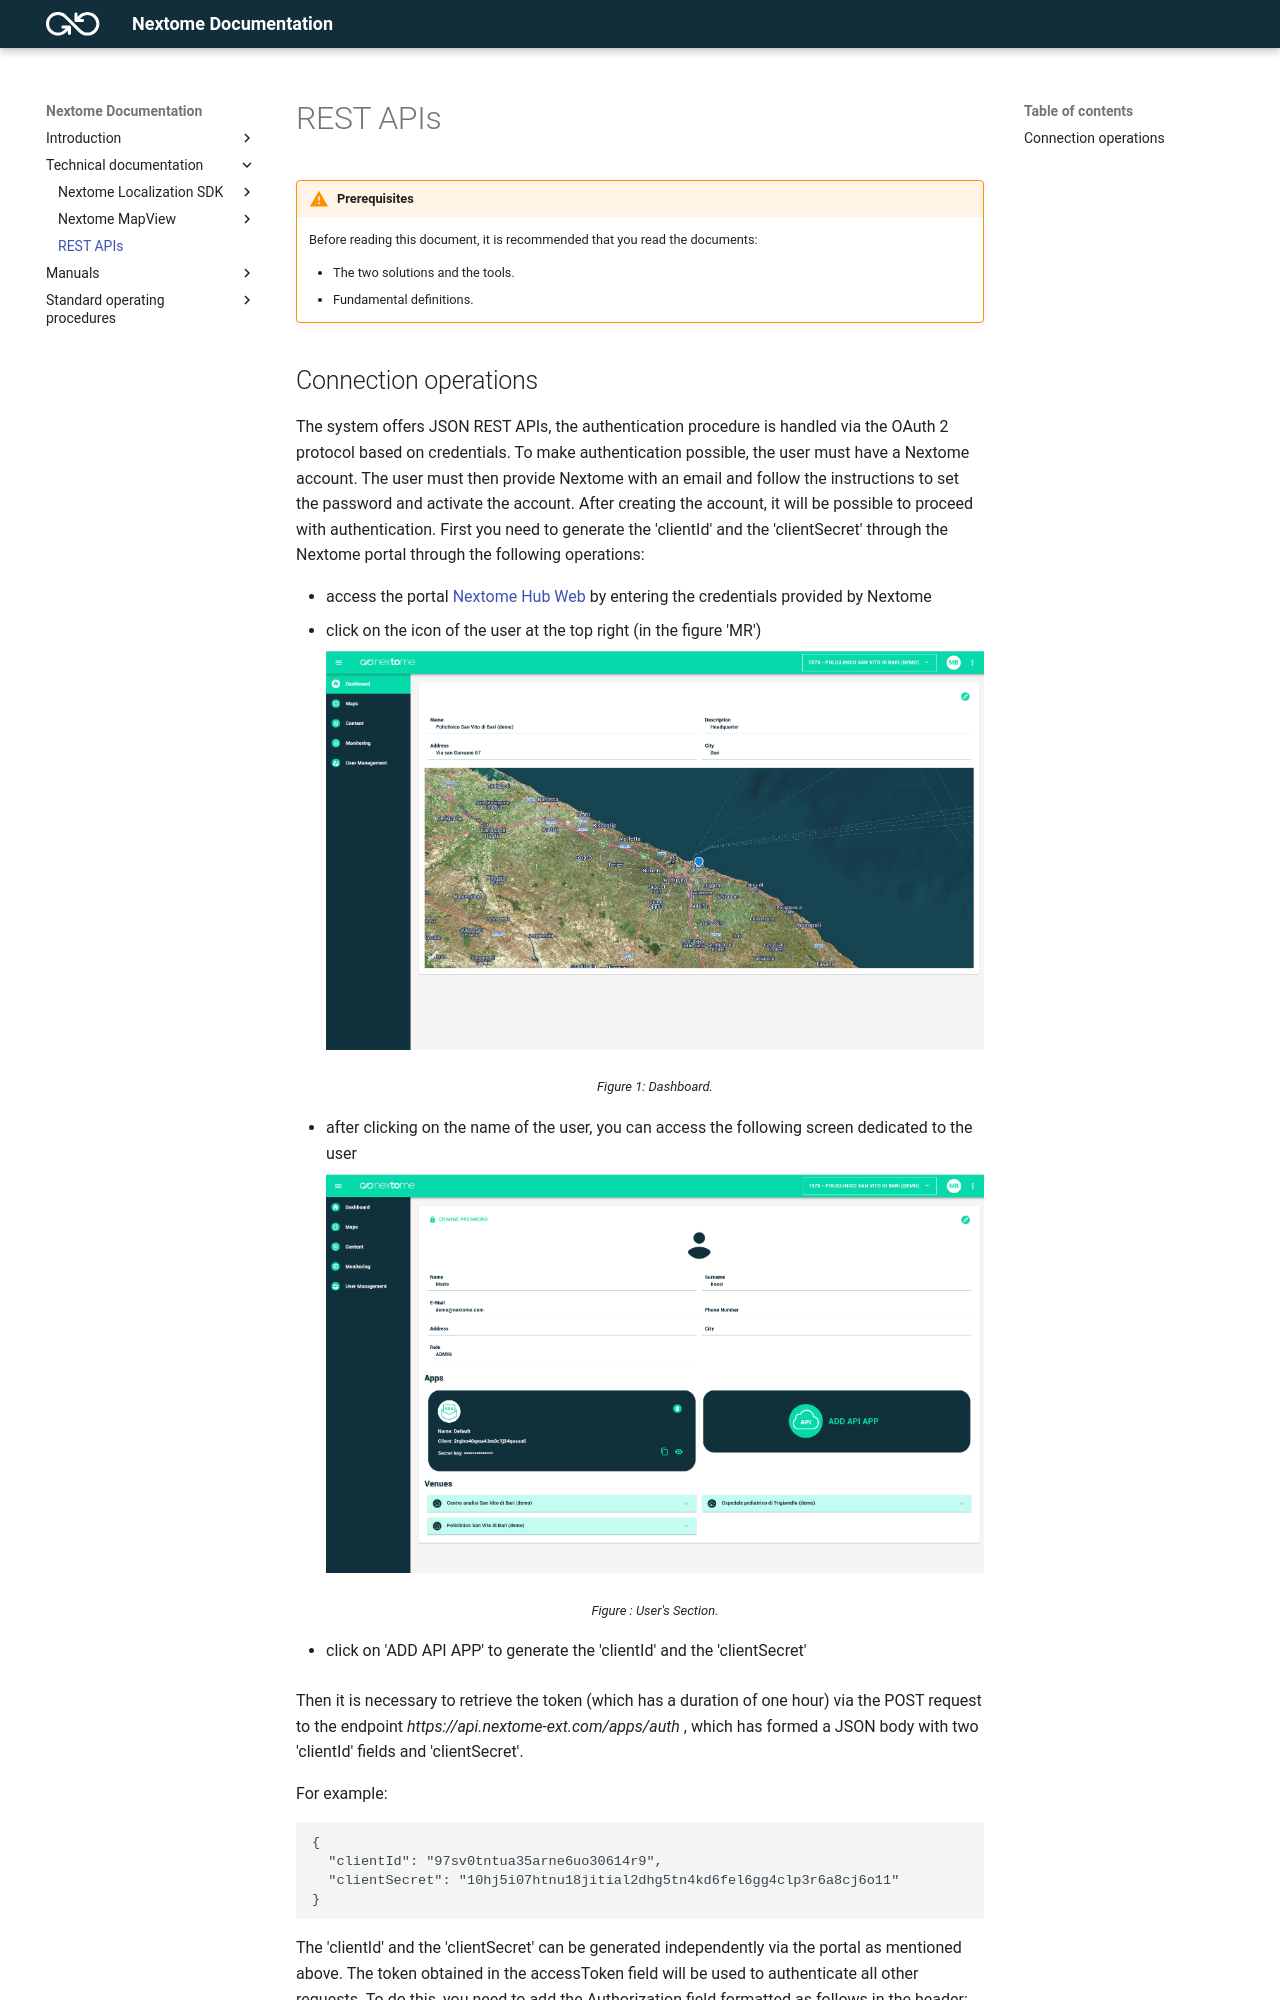

repository: Nextome/nextome.github.io · page: Web APIs/web-apis/index.html · generator: mkdocs

---
title: REST APIs
hide:
  - footer
---
 
# REST APIs

!!! warning "Prerequisites"
    Before reading this document, it is recommended that you read the documents:

      - The two solutions and the tools.
      - Fundamental definitions.
